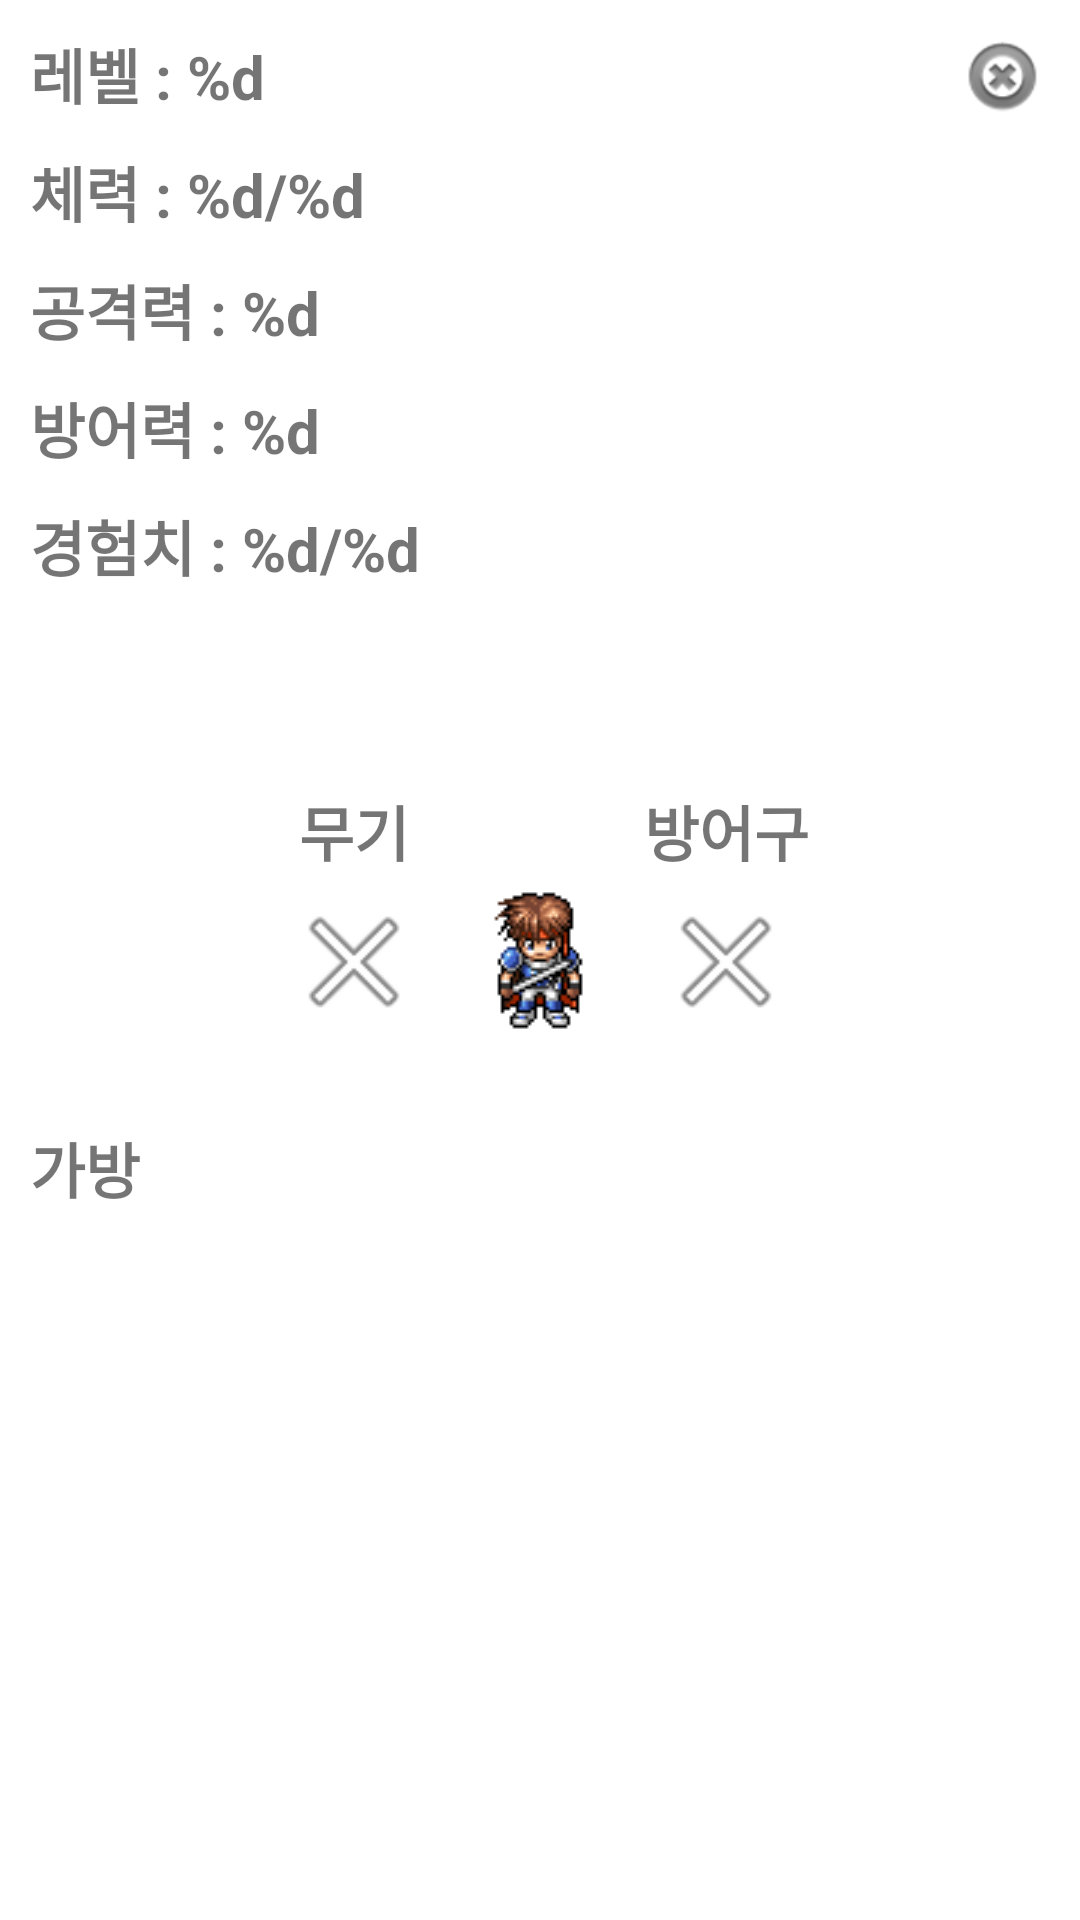

This screen was rendered from an Android layout file. Write that file and the resources it references.
<!-- AndroidManifest.xml: application theme Theme.AppCompat.DayNight.NoActionBar -->
<!-- res/layout/activity_status.xml -->
<?xml version="1.0" encoding="utf-8"?>
<androidx.constraintlayout.widget.ConstraintLayout xmlns:android="http://schemas.android.com/apk/res/android"
    xmlns:app="http://schemas.android.com/apk/res-auto"
    xmlns:tools="http://schemas.android.com/tools"
    android:layout_width="match_parent"
    android:layout_height="match_parent"
    android:background="@color/white">

    <ImageView
        android:id="@+id/iv_armor"
        android:layout_width="wrap_content"
        android:layout_height="0dp"
        android:layout_marginStart="10dp"
        android:adjustViewBounds="true"
        android:clickable="false"
        app:layout_constraintBottom_toBottomOf="@+id/imageView5"
        app:layout_constraintStart_toEndOf="@+id/imageView5"
        app:layout_constraintTop_toTopOf="@+id/imageView5"
        app:layout_constraintVertical_bias="0.0"
        app:srcCompat="@android:drawable/ic_menu_close_clear_cancel" />

    <ImageView
        android:id="@+id/imageView5"
        android:layout_width="wrap_content"
        android:layout_height="wrap_content"
        android:layout_marginTop="100dp"
        app:layout_constraintEnd_toEndOf="parent"
        app:layout_constraintStart_toStartOf="parent"
        app:layout_constraintTop_toBottomOf="@+id/tv_status_exp"
        app:srcCompat="@drawable/hero_bottom" />

    <ImageView
        android:id="@+id/iv_weapon"
        android:layout_width="wrap_content"
        android:layout_height="0dp"
        android:clickable="false"
        android:layout_marginEnd="10dp"
        android:adjustViewBounds="true"
        app:layout_constraintBottom_toBottomOf="@+id/imageView5"
        app:layout_constraintEnd_toStartOf="@+id/imageView5"
        app:layout_constraintTop_toTopOf="@+id/imageView5"
        app:srcCompat="@android:drawable/ic_menu_close_clear_cancel" />

    <TextView
        android:id="@+id/textView4"
        android:layout_width="wrap_content"
        android:layout_height="wrap_content"
        android:layout_marginBottom="5dp"
        android:text="무기"
        android:textStyle="bold"
        android:textSize="20sp"
        app:layout_constraintBottom_toTopOf="@+id/iv_weapon"
        app:layout_constraintEnd_toEndOf="@+id/iv_weapon"
        app:layout_constraintStart_toStartOf="@+id/iv_weapon" />

    <TextView
        android:id="@+id/textView5"
        android:layout_width="wrap_content"
        android:layout_height="wrap_content"
        android:layout_marginBottom="5dp"
        android:text="방어구"
        android:textSize="20sp"
        android:textStyle="bold"
        app:layout_constraintBottom_toTopOf="@+id/iv_armor"
        app:layout_constraintEnd_toEndOf="@+id/iv_armor"
        app:layout_constraintStart_toStartOf="@+id/iv_armor" />

    <TextView
        android:id="@+id/tv_status_level"
        android:layout_width="wrap_content"
        android:layout_height="wrap_content"
        android:layout_marginStart="10dp"
        android:layout_marginTop="10dp"
        android:text="@string/status_level"
        android:textSize="20sp"
        app:layout_constraintStart_toStartOf="parent"
        app:layout_constraintTop_toTopOf="parent" />

    <TextView
        android:id="@+id/tv_status_hp"
        android:layout_width="wrap_content"
        android:layout_height="wrap_content"
        android:layout_marginTop="10dp"
        android:text="@string/status_hp"
        android:textSize="20sp"
        app:layout_constraintStart_toStartOf="@+id/tv_status_level"
        app:layout_constraintTop_toBottomOf="@+id/tv_status_level" />

    <TextView
        android:id="@+id/tv_status_weapon"
        android:layout_width="wrap_content"
        android:layout_height="wrap_content"
        android:layout_marginTop="10dp"
        android:text="@string/status_power"
        android:textSize="20sp"
        app:layout_constraintStart_toStartOf="@+id/tv_status_hp"
        app:layout_constraintTop_toBottomOf="@+id/tv_status_hp" />


    <TextView
        android:id="@+id/tv_status_armor"
        android:layout_width="wrap_content"
        android:layout_height="wrap_content"
        android:layout_marginTop="10dp"
        android:text="@string/status_armor"
        android:textSize="20sp"
        app:layout_constraintStart_toStartOf="@+id/tv_status_weapon"
        app:layout_constraintTop_toBottomOf="@+id/tv_status_weapon" />

    <TextView
        android:id="@+id/tv_status_exp"
        android:layout_width="wrap_content"
        android:layout_height="wrap_content"
        android:layout_marginTop="10dp"
        android:text="@string/status_exp"
        android:textSize="20sp"
        app:layout_constraintStart_toStartOf="@+id/tv_status_armor"
        app:layout_constraintTop_toBottomOf="@+id/tv_status_armor" />

    <TextView
        android:id="@+id/textView11"
        android:layout_width="wrap_content"
        android:layout_height="wrap_content"
        android:layout_marginTop="30dp"
        android:text="가방"
        android:textSize="20sp"
        app:layout_constraintStart_toStartOf="@+id/tv_status_exp"
        app:layout_constraintTop_toBottomOf="@+id/imageView5" />

    <androidx.recyclerview.widget.RecyclerView
        android:backgroundTint="@color/white"
        android:id="@+id/rv_bag"
        android:layout_width="0dp"
        android:layout_height="0dp"
        android:layout_marginTop="10dp"
        android:layout_marginEnd="10dp"
        android:layout_marginBottom="10dp"
        app:layout_constraintBottom_toBottomOf="parent"
        app:layout_constraintEnd_toEndOf="parent"
        app:layout_constraintStart_toStartOf="@+id/textView11"
        app:layout_constraintTop_toBottomOf="@+id/textView11" />

    <ImageView
        android:id="@+id/btn_finish"
        android:layout_width="wrap_content"
        android:layout_height="wrap_content"
        android:layout_marginTop="10dp"
        android:layout_marginEnd="10dp"
        app:layout_constraintEnd_toEndOf="parent"
        app:layout_constraintTop_toTopOf="parent"
        app:srcCompat="@android:drawable/ic_notification_clear_all" />

</androidx.constraintlayout.widget.ConstraintLayout>
<!-- resources referenced by this layout -->
<resources>
  <color name="white">#FFFFFFFF</color>
  <!-- drawable hero_bottom: png bitmap (drawable, 963 bytes) -->
  <string name="status_armor">방어력 : %d</string>
  <string name="status_exp">경험치 : %d/%d</string>
  <string name="status_hp">체력 : %d/%d</string>
  <string name="status_level">레벨 : %d</string>
  <string name="status_power">공격력 : %d</string>
  <style name="Theme.AppCompat.DayNight.NoActionBar" parent="Theme.AppCompat.Light.NoActionBar">
          <item name="fontFamily">@font/font</item>
          <item name="android:textStyle">bold</item>
      </style>
</resources>
